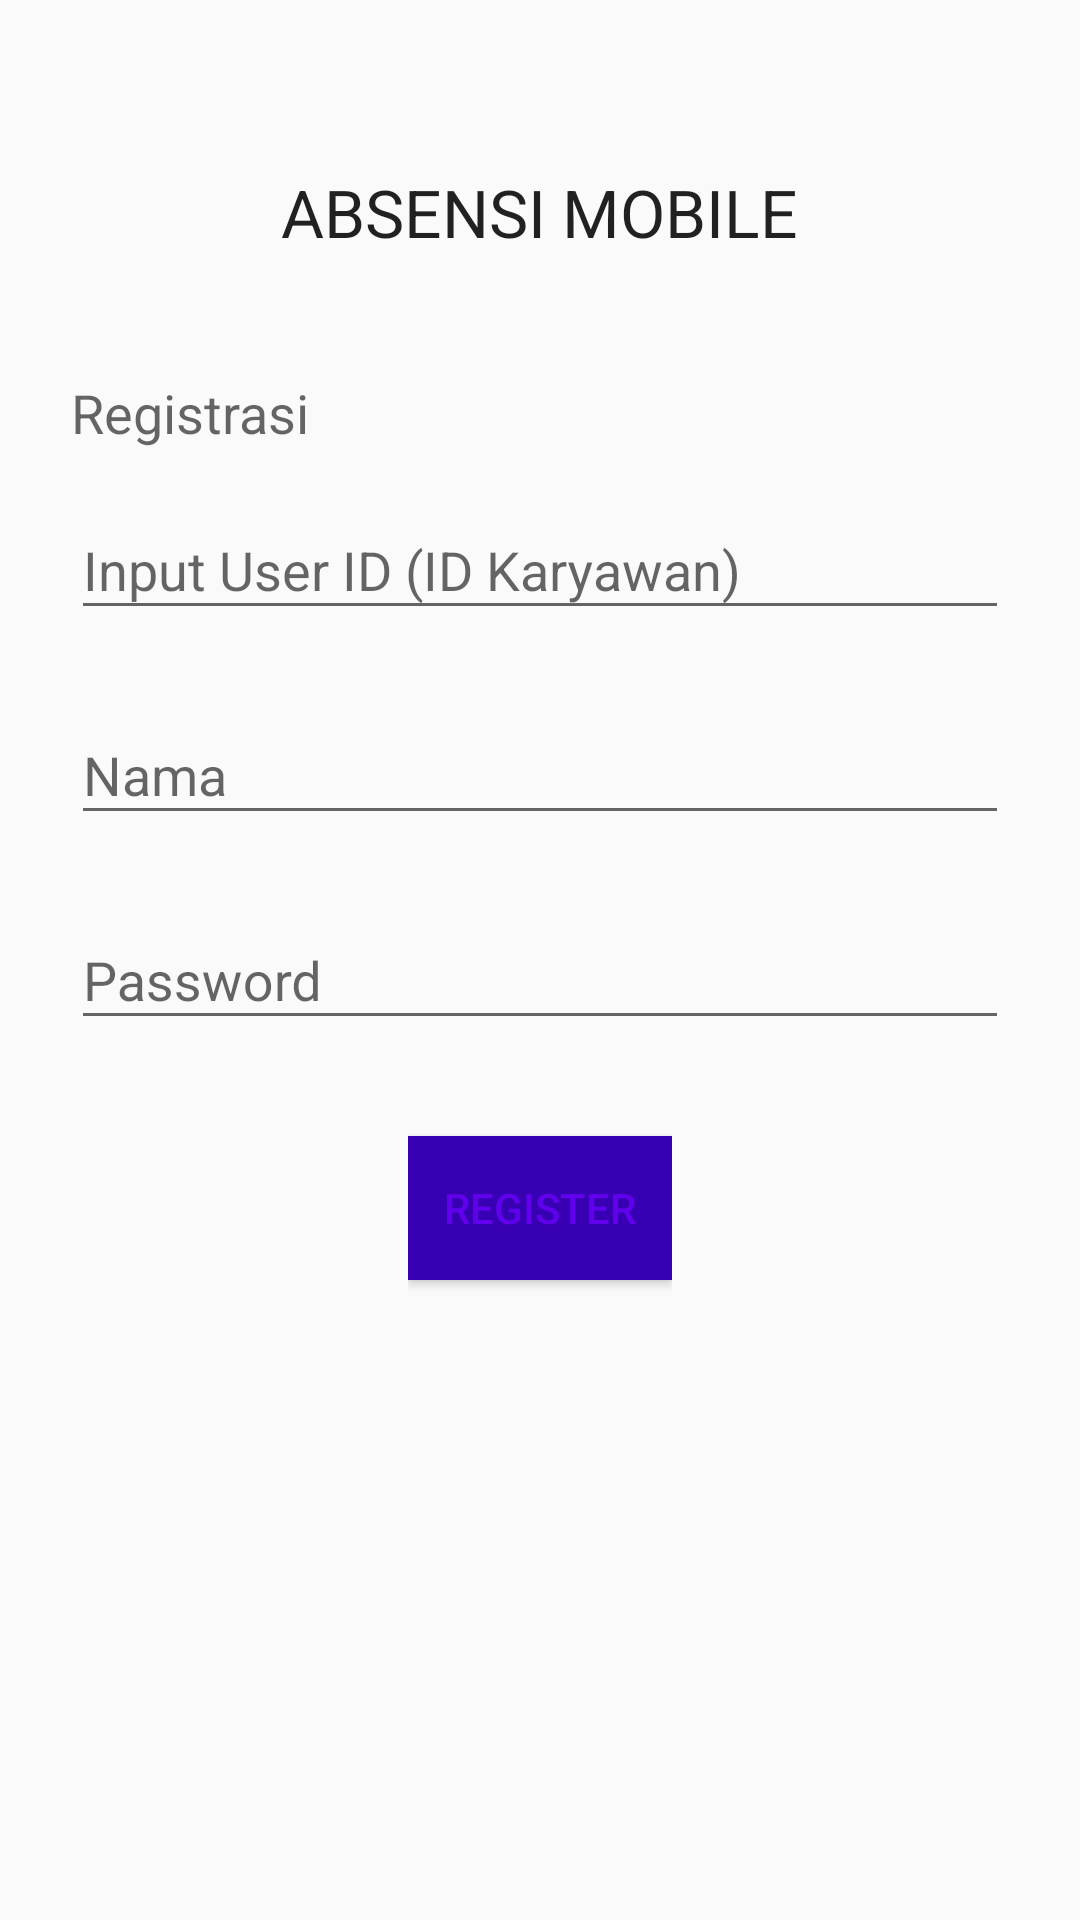

Layout XML and referenced resources for this Android screen:
<!-- AndroidManifest.xml: application theme AppTheme -->
<!-- res/layout/activity_regis.xml -->
<?xml version="1.0" encoding="utf-8"?>
<RelativeLayout xmlns:android="http://schemas.android.com/apk/res/android"
    xmlns:tools="http://schemas.android.com/tools"
    style="@style/Theme.AppCompat.NoActionBar"
    android:layout_width="match_parent"
    android:layout_height="match_parent"
    android:paddingBottom="@dimen/activity_vertical_margin"
    android:paddingLeft="@dimen/activity_horizontal_margin"
    android:paddingRight="@dimen/activity_horizontal_margin"
    android:paddingTop="@dimen/activity_vertical_margin"
    tools:context="com.example.sv_2016.absensibaits.MainActivity">

    <ScrollView
        android:layout_width="wrap_content"
        android:layout_height="wrap_content"
        android:id="@+id/scrollView3" >

    </ScrollView>

    <LinearLayout
        android:orientation="vertical"
        android:layout_width="match_parent"
        android:layout_height="wrap_content"
        android:paddingTop="56dp"
        android:paddingLeft="24dp"
        android:paddingRight="24dp"
        android:layout_centerHorizontal="true"
        android:layout_alignParentTop="true"
        android:layout_alignParentBottom="true"
        android:gravity="top|center">

        
        <TextView
            android:layout_width="wrap_content"
            android:layout_height="wrap_content"
            android:textAppearance="?android:attr/textAppearanceLarge"
            android:text="ABSENSI MOBILE"
            android:id="@+id/textView"
            android:layout_marginBottom="40dp" />

        <TextView
            android:layout_width="wrap_content"
            android:layout_height="wrap_content"
            android:textAppearance="?android:attr/textAppearanceMedium"
            android:text="Registrasi"
            android:id="@+id/textView2"
            android:layout_gravity="left" />

        <android.support.design.widget.TextInputLayout
            android:layout_width="match_parent"
            android:layout_height="wrap_content"
            android:layout_marginTop="8dp"
            android:layout_marginBottom="8dp">
            <EditText android:id="@+id/regisUserID"
                android:layout_width="match_parent"
                android:layout_height="wrap_content"
                android:inputType="textEmailAddress"
                android:hint="Input User ID (ID Karyawan)"
                android:textColor="#000000"
                android:textColorHint="#000000"/>
        </android.support.design.widget.TextInputLayout>

        
        <android.support.design.widget.TextInputLayout
            android:layout_width="match_parent"
            android:layout_height="wrap_content"
            android:layout_marginTop="8dp"
            android:layout_marginBottom="8dp">
            <EditText android:id="@+id/regisName"
                android:layout_width="match_parent"
                android:layout_height="wrap_content"
                android:hint="Nama"
                android:textColor="#000000"
                android:textColorHint="#000000" />
        </android.support.design.widget.TextInputLayout>

        <android.support.design.widget.TextInputLayout
            android:layout_width="match_parent"
            android:layout_height="wrap_content"
            android:layout_marginTop="8dp"
            android:layout_marginBottom="8dp">
            <EditText android:id="@+id/regisPassword"
                android:layout_width="match_parent"
                android:layout_height="wrap_content"
                android:inputType="textPassword"
                android:hint="Password"
                android:textColor="#000000"
                android:textColorHint="#000000"
                />
        </android.support.design.widget.TextInputLayout>

        <LinearLayout
            android:layout_width="wrap_content"
            android:layout_height="wrap_content"
            android:orientation="horizontal"
            android:layout_gravity="center"
            android:gravity="center">

            <android.support.v7.widget.AppCompatButton
                android:id="@+id/btn_regis"
                android:layout_width="wrap_content"
                android:layout_height="wrap_content"
                android:layout_marginTop="24dp"
                android:layout_marginBottom="24dp"
                android:padding="12dp"
                android:text="Register"
                android:background="@color/colorPrimaryDark"
                android:textColor="@color/colorPrimary"/>

        </LinearLayout>


    </LinearLayout>

</RelativeLayout>
<!-- resources referenced by this layout -->
<resources>
  <style name="AppTheme" parent="Theme.AppCompat.Light.DarkActionBar">
          
          <item name="colorPrimary">@color/colorPrimary</item>
          <item name="colorPrimaryDark">@color/colorPrimaryDark</item>
          <item name="colorAccent">@color/colorAccent</item>
      </style>
  <!-- not gathered from this repository: default colours our renderer supplied (Android Studio template values) -->
  <color name="colorPrimary">#FF6200EE</color>
  <color name="colorPrimaryDark">#FF3700B3</color>
  <color name="colorAccent">#FF03DAC5</color>
</resources>
